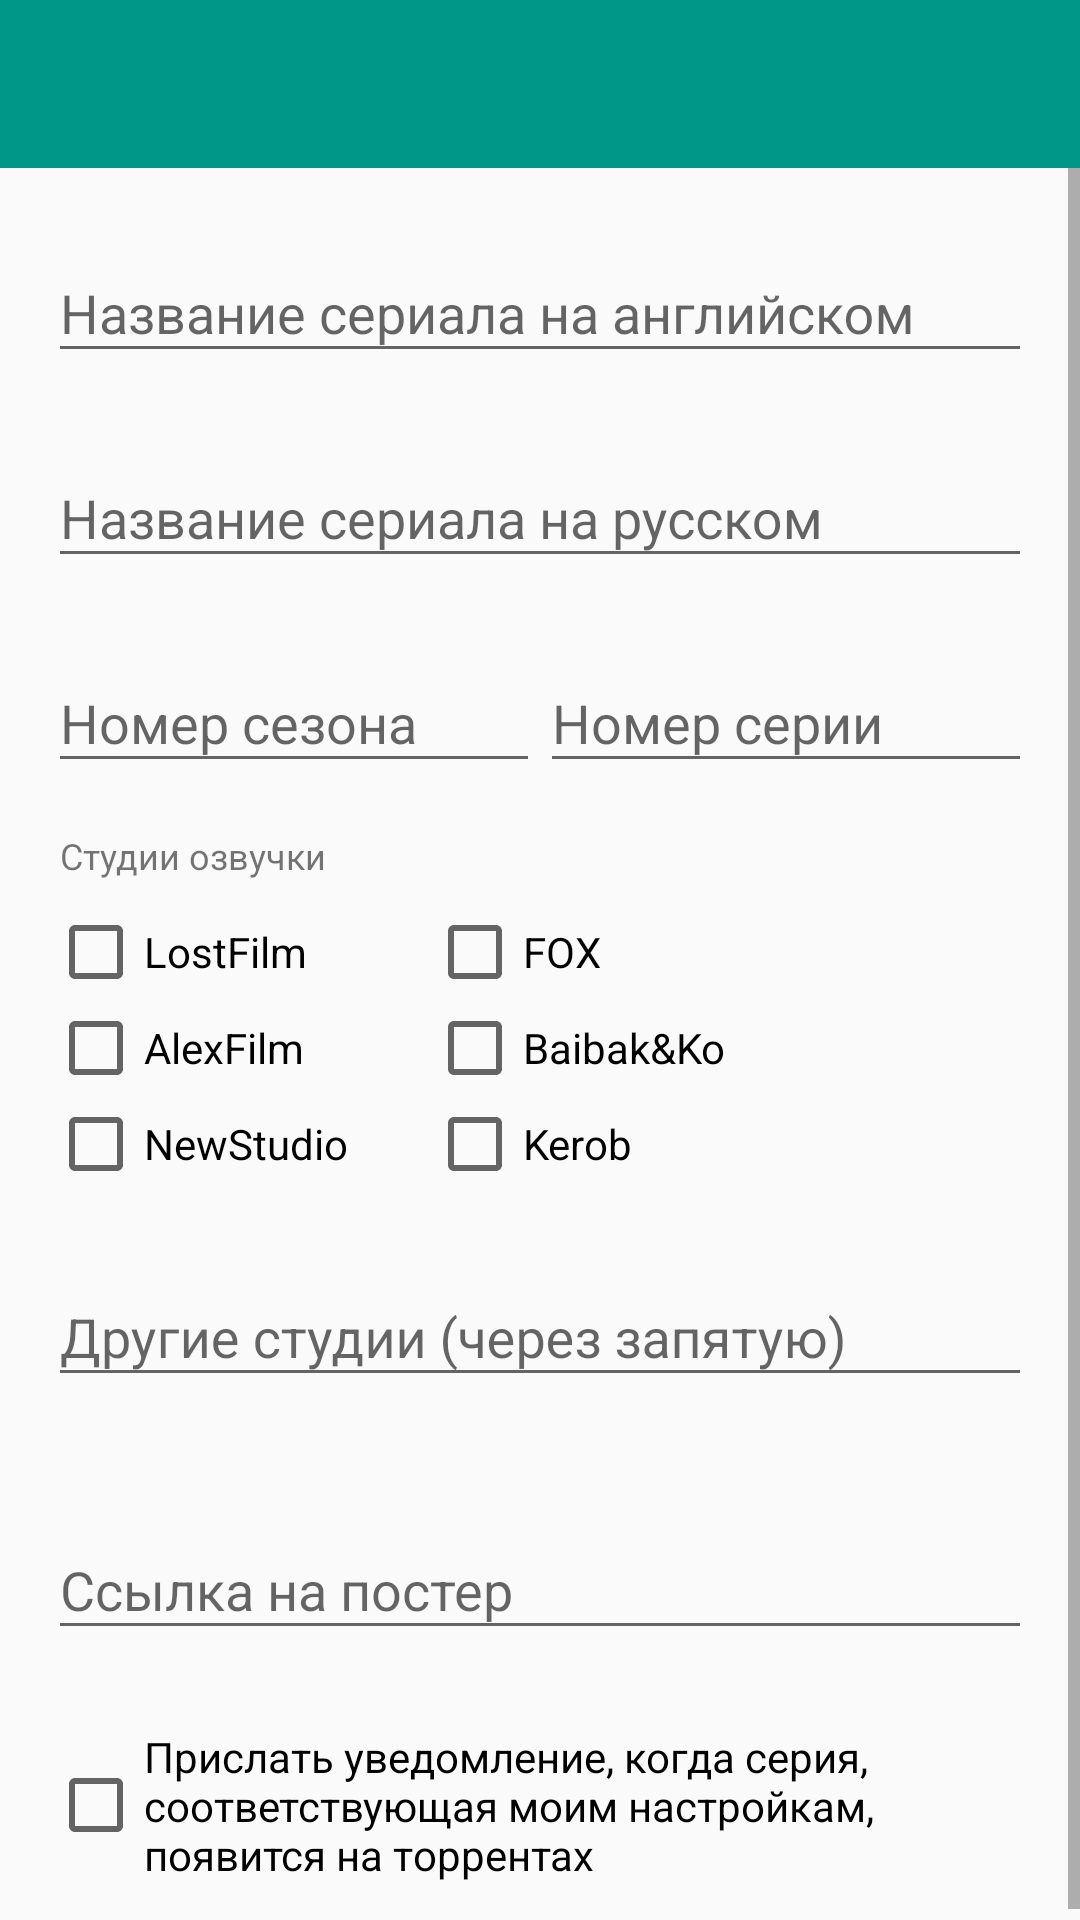

The Android layout XML behind this screen, and the referenced resources:
<!-- AndroidManifest.xml: application theme AppTheme -->
<!-- res/layout/activity_add_serial.xml -->
<?xml version="1.0" encoding="utf-8"?>
<android.support.v4.widget.DrawerLayout xmlns:android="http://schemas.android.com/apk/res/android"
                                        xmlns:tools="http://schemas.android.com/tools"
                                        xmlns:app="http://schemas.android.com/apk/res-auto"
                                        android:id="@+id/drawer"
                                        android:layout_width="match_parent"
                                        android:layout_height="match_parent"
                                        android:fitsSystemWindows="true"
                                        >

    <LinearLayout
            android:layout_height="match_parent"
            android:layout_width="match_parent"
            android:orientation="vertical"
            >

        <android.support.v7.widget.Toolbar
                xmlns:android="http://schemas.android.com/apk/res/android"
                xmlns:app="http://schemas.android.com/apk/res-auto"
                android:id="@+id/toolbar"
                android:layout_width="match_parent"
                android:layout_height="?attr/actionBarSize"
                android:background="@color/PrimaryColor"
                android:minHeight="?attr/actionBarSize"
                app:contentInsetLeft="64dp"
                app:contentInsetStart="64dp"
                app:theme="@style/ThemeOverlay.AppCompat.Dark.ActionBar"
                app:popupTheme="@style/ThemeOverlay.AppCompat.Light"/>
        <ScrollView
                android:layout_width="match_parent"
                android:layout_height="match_parent"
                >


            <RelativeLayout android:layout_width="match_parent" android:layout_height="wrap_content"
                            android:padding="16dp"
                            android:id="@+id/relativeLayout">

                <android.support.design.widget.TextInputLayout
                        android:layout_width="match_parent"
                        android:layout_height="wrap_content"
                        android:id="@+id/view"
                        android:paddingBottom="16dp"
                        >

                    <EditText
                            android:layout_width="match_parent"
                            android:layout_height="wrap_content"
                            android:hint="Название сериала на английском"
                            android:id="@+id/name_en"
                            />
                </android.support.design.widget.TextInputLayout>


                <android.support.design.widget.TextInputLayout
                        android:layout_width="match_parent"
                        android:layout_height="wrap_content" android:layout_below="@+id/view"
                        android:layout_alignParentLeft="true" android:layout_alignParentStart="true" android:id="@+id/view2"
                        android:paddingBottom="16dp">
                    <EditText
                            android:layout_width="match_parent"
                            android:layout_height="wrap_content"
                            android:hint="Название сериала на русском"
                            android:id="@+id/name_ru"/>
                </android.support.design.widget.TextInputLayout>


                <LinearLayout android:layout_width="match_parent" android:layout_height="wrap_content"
                        android:id="@+id/setnumbers" android:layout_below="@+id/view2" android:paddingBottom="16dp">

                <android.support.design.widget.TextInputLayout
                        android:layout_width="match_parent"
                        android:layout_height="wrap_content"
                        android:id="@+id/view3"
                        android:layout_weight="1">
                    <EditText
                            android:layout_width="match_parent"
                            android:layout_height="wrap_content"
                            android:layout_weight="1"
                            android:hint="Номер сезона"
                            android:id="@+id/edit_season" android:layout_centerVertical="true"
                            android:inputType="number"/>
                </android.support.design.widget.TextInputLayout>
                <android.support.design.widget.TextInputLayout
                        android:layout_width="match_parent"
                        android:layout_height="wrap_content"
                        android:id="@+id/view4"
                        android:layout_weight="1">
                    <EditText
                            android:layout_width="match_parent"
                            android:layout_height="wrap_content"
                            android:layout_weight="1"
                            android:hint="Номер серии"
                            android:id="@+id/edit_episode" android:layout_centerVertical="true"
                            android:inputType="number"/>
                </android.support.design.widget.TextInputLayout>

                </LinearLayout>

                <TextView
                        android:layout_width="match_parent"
                        android:layout_height="wrap_content"
                        android:text="Студии озвучки"
                        android:layout_below="@+id/setnumbers"
                        android:id="@+id/textView"
                        android:paddingBottom="8dp" android:textSize="12dp"
                        android:paddingLeft="4dp"/>

                <CheckBox
                        android:layout_width="wrap_content"
                        android:layout_height="wrap_content"
                        android:text="LostFilm"
                        android:id="@+id/LostFilm"
                        android:layout_below="@+id/textView" android:checked="false"/>
                <CheckBox
                        android:layout_width="wrap_content"
                        android:layout_height="wrap_content"
                        android:text="AlexFilm"
                        android:id="@+id/AlexFilm"
                        android:layout_below="@+id/LostFilm" android:checked="false"/>
                <CheckBox
                        android:layout_width="wrap_content"
                        android:layout_height="wrap_content"
                        android:text="NewStudio"
                        android:id="@+id/NewStudio"
                        android:layout_below="@+id/AlexFilm" android:checked="false"/>
                <CheckBox
                        android:layout_width="wrap_content"
                        android:layout_height="wrap_content"
                        android:text="Kerob "
                        android:id="@+id/kerob"
                        android:checked="false"
                        android:layout_below="@+id/AlexFilm" android:layout_toRightOf="@+id/LostFilm"
                        android:layout_toEndOf="@+id/LostFilm" android:layout_marginLeft="40dp"/>




                <CheckBox
                        android:layout_width="wrap_content"
                        android:layout_height="wrap_content"
                        android:text="FOX"
                        android:id="@+id/fox"
                        android:layout_alignTop="@+id/LostFilm" android:layout_toRightOf="@+id/LostFilm"
                        android:layout_toEndOf="@+id/LostFilm" android:checked="false"
                        android:layout_marginLeft="40dp"/>
                <CheckBox
                        android:layout_width="wrap_content"
                        android:layout_height="wrap_content"
                        android:text="Baibak&amp;Ko"
                        android:id="@+id/baibako" android:layout_below="@+id/LostFilm"
                        android:layout_toRightOf="@+id/LostFilm" android:layout_toEndOf="@+id/LostFilm"
                        android:checked="false" android:layout_marginLeft="40dp"/>

                <android.support.design.widget.TextInputLayout
                        android:layout_width="match_parent"
                        android:layout_height="wrap_content" android:layout_below="@+id/NewStudio"
                        android:layout_alignParentLeft="true" android:layout_alignParentStart="true" android:id="@+id/othergroops"
                        android:paddingBottom="16dp"
                        android:paddingTop="16dp">
                    <EditText
                            android:layout_width="match_parent"
                            android:layout_height="wrap_content"
                            android:hint="Другие студии (через запятую)"
                            android:id="@+id/serial_other_studios"/>

                </android.support.design.widget.TextInputLayout>


                <android.support.design.widget.TextInputLayout
                        android:layout_width="match_parent"
                        android:layout_height="wrap_content" android:layout_below="@+id/othergroops"
                        android:layout_alignParentLeft="true" android:layout_alignParentStart="true" android:id="@+id/image_url"
                        android:paddingBottom="16dp"
                        android:paddingTop="16dp">
                    <EditText
                            android:layout_width="match_parent"
                            android:layout_height="wrap_content"
                            android:hint="Ссылка на постер"
                            android:id="@+id/image_url_text"/>

                </android.support.design.widget.TextInputLayout>

                     <CheckBox
                        android:layout_width="wrap_content"
                        android:layout_height="wrap_content"
                        android:text="Прислать уведомление, когда серия, соответствующая моим настройкам, появится на торрентах"
                        android:id="@+id/notification" android:layout_below="@+id/image_url"
                        android:layout_alignParentLeft="true" android:layout_alignParentStart="true"
                        android:layout_marginTop="10dp"
                        android:checked="false"/>


            </RelativeLayout>

        </ScrollView>
    </LinearLayout>
</android.support.v4.widget.DrawerLayout>
<!-- resources referenced by this layout -->
<resources>
  <color name="PrimaryColor">#009688</color>
  <style name="AppTheme" parent="Theme.AppCompat.Light.NoActionBar">
          <item name="android:colorPrimary">@color/PrimaryColor</item>
          <item name="android:colorPrimaryDark">@color/PrimaryDarkColor</item>
          <item name="android:statusBarColor">@color/PrimaryDarkColor</item>
          
      </style>
  <color name="PrimaryDarkColor">#00796b</color>
</resources>
